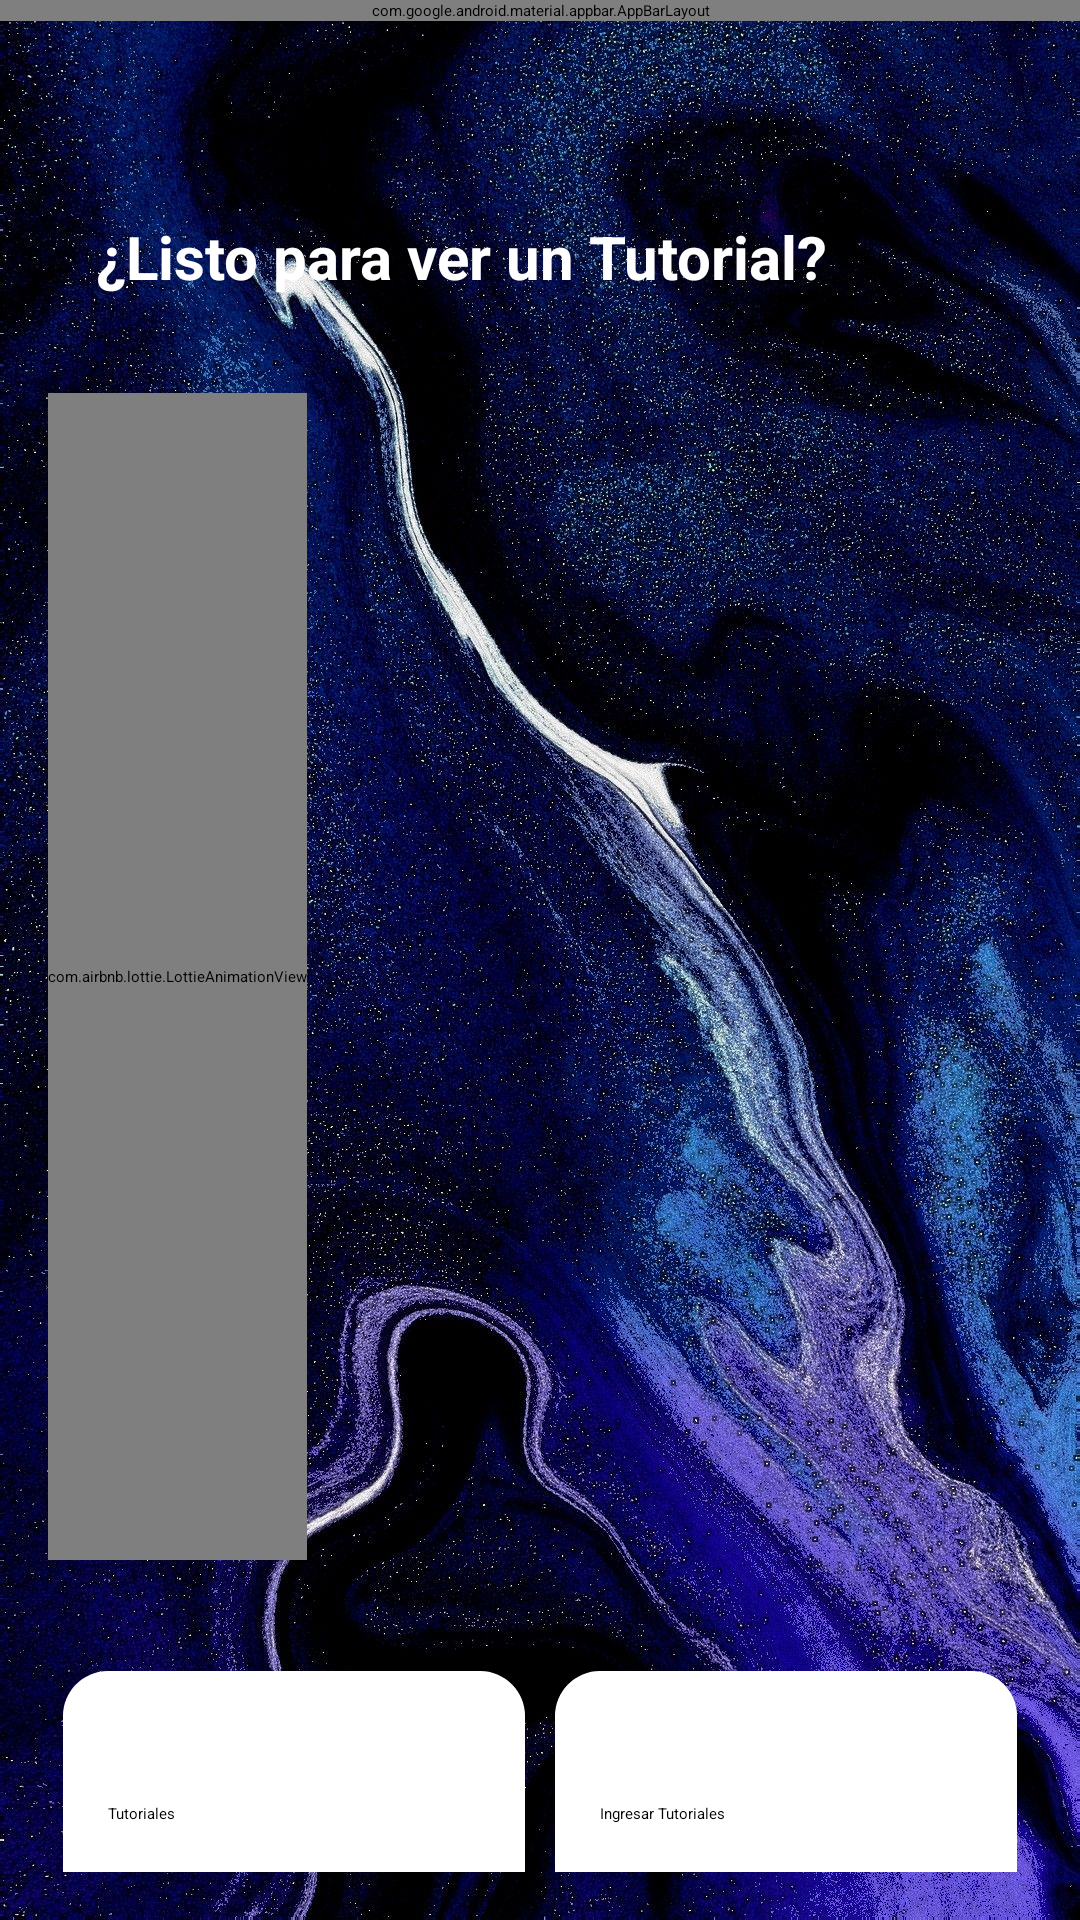

The Android layout XML behind this screen, and the referenced resources:
<!-- AndroidManifest.xml: application theme Theme.Proyect -->
<!-- res/layout/activity_main.xml -->
<?xml version="1.0" encoding="utf-8"?>
<androidx.constraintlayout.widget.ConstraintLayout
    xmlns:android="http://schemas.android.com/apk/res/android"
    xmlns:app="http://schemas.android.com/apk/res-auto"
    xmlns:tools="http://schemas.android.com/tools"
    android:layout_width="match_parent"
    android:layout_height="match_parent"
    android:background="@color/white"
    tools:context=".MainActivity">

    <ImageView
        android:id="@+id/background"
        android:layout_width="0dp"
        android:layout_height="0dp"
        android:scaleType="centerCrop"
        app:layout_constraintTop_toTopOf="parent"
        app:layout_constraintBottom_toBottomOf="parent"
        app:layout_constraintStart_toStartOf="parent"
        app:layout_constraintEnd_toEndOf="parent"
        android:src="@drawable/fondo3" />

    <com.google.android.material.appbar.AppBarLayout
        android:id="@+id/appBarLayout"
        android:layout_width="match_parent"
        android:layout_height="wrap_content"
        app:layout_constraintTop_toTopOf="parent"
        android:theme="@style/TransparentToolbar">

        <androidx.appcompat.widget.Toolbar
            android:id="@+id/toolbar"
            android:layout_width="match_parent"
            android:layout_height="?attr/actionBarSize"
            android:background="@android:color/transparent"
            android:elevation="0dp">
        </androidx.appcompat.widget.Toolbar>
    </com.google.android.material.appbar.AppBarLayout>

    <LinearLayout
        android:layout_width="match_parent"
        android:layout_height="match_parent"
        android:orientation="vertical"
        android:padding="16dp"
        app:layout_constraintTop_toBottomOf="@id/appBarLayout">

        
        <Space
            android:layout_width="match_parent"
            android:layout_height="40dp" />

        <TextView
            android:id="@+id/textViewName"
            android:layout_width="wrap_content"
            android:layout_height="wrap_content"
            android:padding="16dp"
            android:textColor="@color/white"
            android:text="¿Listo para ver un Tutorial?"
            android:textSize="20sp"
            android:textStyle="bold" />

        
        <Space
            android:layout_width="match_parent"
            android:layout_height="16dp" />

        <com.airbnb.lottie.LottieAnimationView
            android:id="@+id/animationView"
            android:layout_width="wrap_content"
            android:layout_height="389dp"
            app:lottie_autoPlay="true"
            app:lottie_loop="true"
            app:lottie_rawRes="@raw/videos" />

        
        <Space
            android:layout_width="match_parent"
            android:layout_height="16dp" />

        <GridLayout
            android:layout_width="match_parent"
            android:layout_height="150dp"
            android:columnCount="2"
            android:rowCount="1"
            android:layout_marginTop="16dp">

            
            <androidx.cardview.widget.CardView
                android:id="@+id/cardView1"
                android:layout_width="0dp"
                android:layout_height="match_parent"
                android:layout_rowWeight="1"
                android:layout_columnWeight="1"
                android:layout_margin="5dp"
                app:cardCornerRadius="15dp"
                app:cardElevation="0dp">

                <LinearLayout
                    android:layout_width="match_parent"
                    android:layout_height="match_parent"
                    android:background="@color/white"
                    android:gravity="center_vertical"
                    android:orientation="horizontal">

                    <Space
                        android:layout_width="87dp"
                        android:layout_height="wrap_content"
                        android:layout_weight="1" />

                    <TextView
                        android:layout_width="139dp"
                        android:layout_height="52dp"
                        android:text="Tutoriales"
                        android:textAppearance="@style/TextAppearance.AppCompat.Large"
                        android:textColor="@color/black" />

                </LinearLayout>
            </androidx.cardview.widget.CardView>

            
            <androidx.cardview.widget.CardView
                android:id="@+id/cardView2"
                android:layout_width="0dp"
                android:layout_height="match_parent"
                android:layout_rowWeight="1"
                android:layout_columnWeight="1"
                android:layout_margin="5dp"
                app:cardCornerRadius="15dp"
                app:cardElevation="0dp">

                <LinearLayout
                    android:layout_width="match_parent"
                    android:layout_height="match_parent"
                    android:background="@color/white"
                    android:gravity="center_vertical"
                    android:orientation="horizontal">

                    <Space
                        android:layout_width="wrap_content"
                        android:layout_height="wrap_content"
                        android:layout_weight="1" />

                    <TextView
                        android:layout_width="139dp"
                        android:layout_height="52dp"
                        android:text="Ingresar Tutoriales"
                        android:textAppearance="@style/TextAppearance.AppCompat.Large"
                        android:textColor="@color/black" />
                </LinearLayout>
            </androidx.cardview.widget.CardView>

        </GridLayout>

    </LinearLayout>

</androidx.constraintlayout.widget.ConstraintLayout>
<!-- resources referenced by this layout -->
<resources>
  <color name="black">#FF000000</color>
  <color name="white">#FFFFFFFF</color>
  <!-- drawable fondo3: jpeg bitmap (drawable, 587735 bytes) -->
  <style name="TransparentToolbar" parent="Widget.MaterialComponents.Toolbar">
          
          <item name="android:background">@android:color/transparent</item>
          
          <item name="android:title" />
      </style>
</resources>
